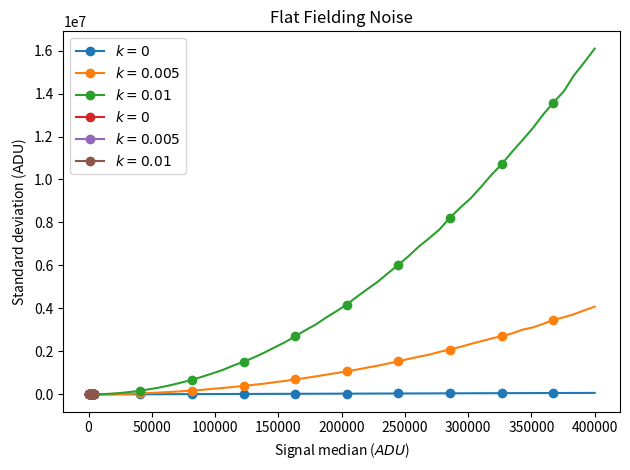

The script that saved this image:
"""
Flat Fielding Error
===================

Investigating how the

"""

import matplotlib.pyplot as plt
import numpy as np


def curve_for_k(mu_es: np.ndarray, k: float):
    adu_vars = []
    adu_meds = []
    for mu_e in mu_es:
        flat_field_effect = np.clip(
            np.random.normal(loc=mu_e, scale=k * mu_e), 0, np.inf
        )
        e_data = np.random.poisson(flat_field_effect)
        adu_data = e_data / g
        adu_vars.append(np.var(adu_data))
        adu_meds.append(np.median(adu_data))
    return np.array(adu_meds), np.array(adu_vars)


n = int(1e5)
mus_adu = np.tile(np.linspace(0, 4e5), (n, 1)).T
g = 5.6  # e- / ADU
mu_es = mus_adu * g

# %%
# Plotting the growth in variance with the median

for k in [0, 0.005, 0.01]:
    adu_meds, adu_vars = curve_for_k(mu_es, k)
    plt.plot(adu_meds, adu_vars, label=f'${k=}$', marker='o', markevery=5)
plt.grid()
plt.ylabel(r'Variance ($\text{ADU}^2$)')
plt.xlabel('Signal median ($ADU$)')
plt.title('Flat Fielding Noise')
plt.legend()
plt.tight_layout()
plt.show()

# %%
# Plotting the growth in standard deviation with the median

n = int(1e5)
mus_adu = np.tile(np.linspace(0, 5e3), (n, 1)).T
g = 5.6  # e- / ADU
mu_es = mus_adu * g

for k in [0, 0.005, 0.01]:
    adu_meds, adu_vars = curve_for_k(mu_es, k)
    plt.plot(adu_meds, np.sqrt(adu_vars), label=f'${k=}$', marker='o', markevery=5)
plt.grid()
# plt.ylabel(r'Variance ($\text{ADU}^2$)')
plt.ylabel(r'Standard deviation ($\text{ADU}$)')
plt.xlabel('Signal median ($ADU$)')
plt.title('Flat Fielding Noise')
plt.legend()
plt.tight_layout()
plt.show()
